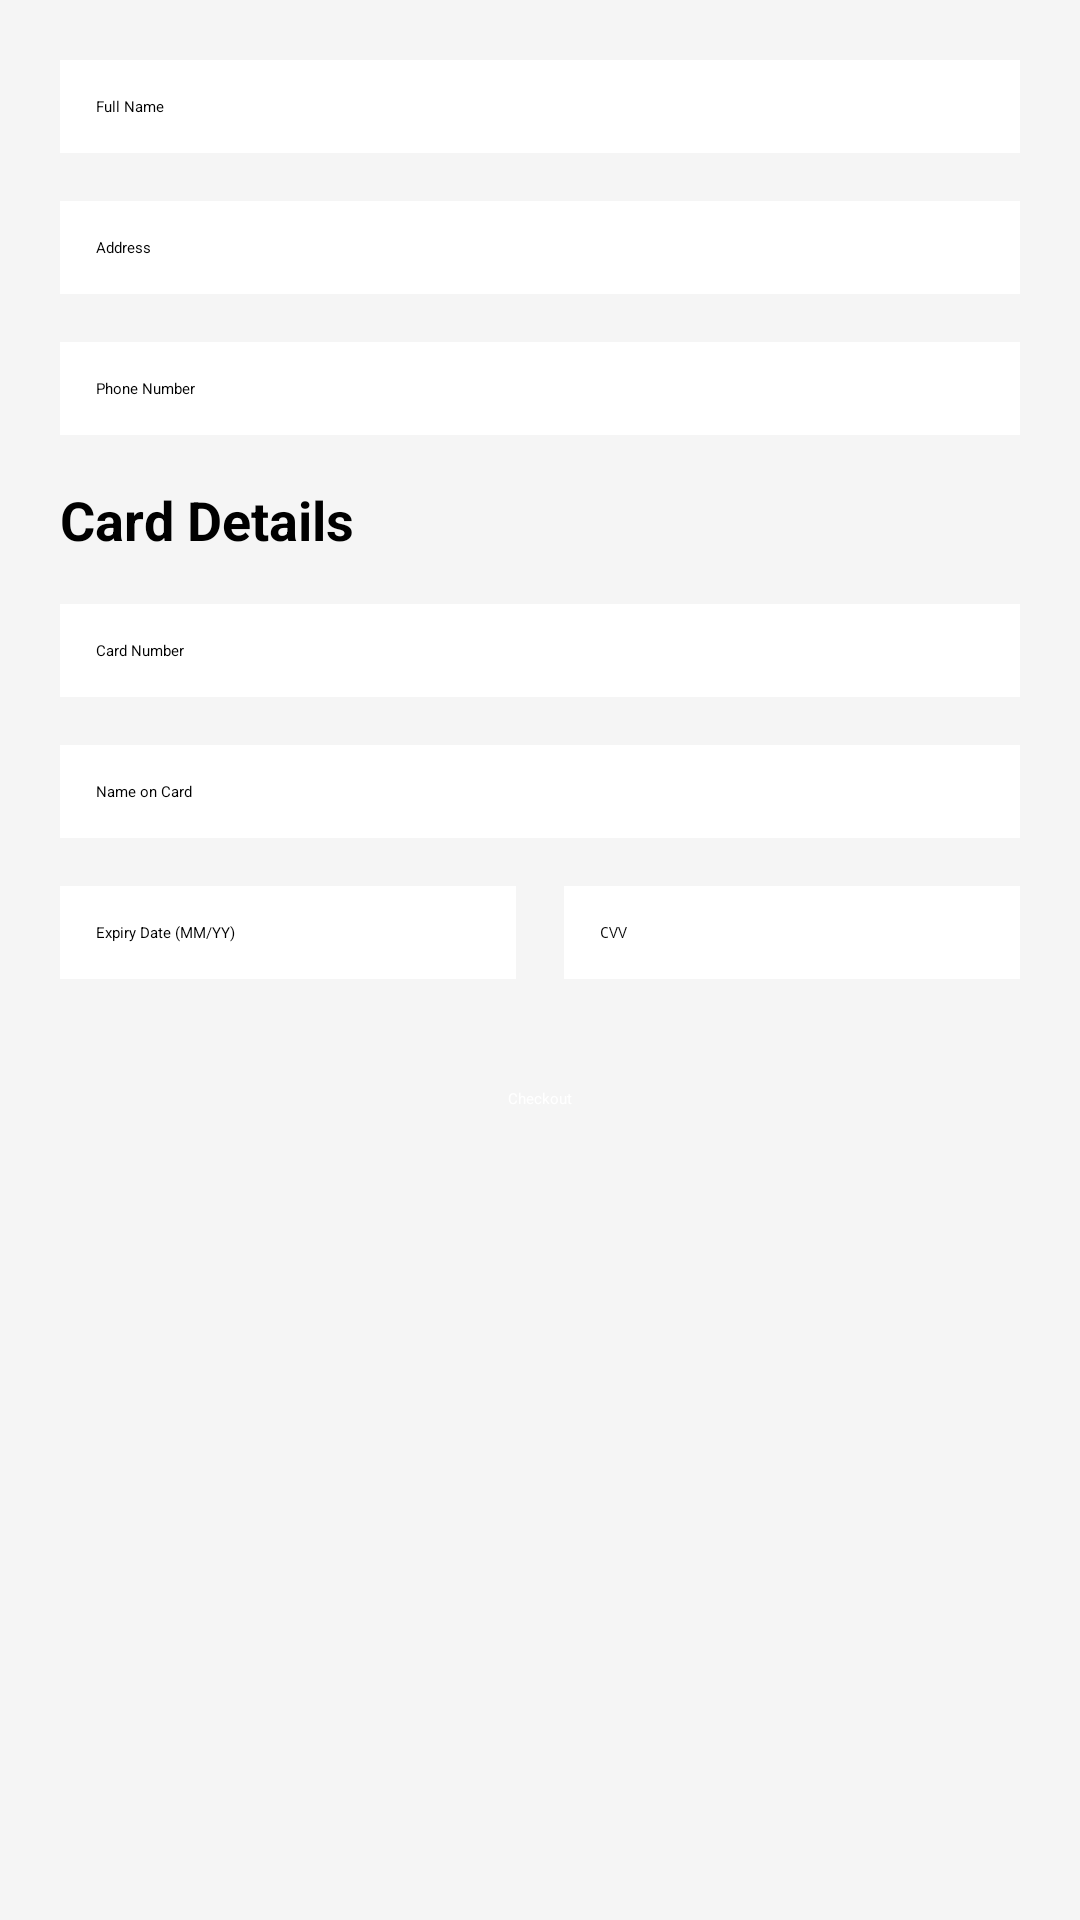

Reconstruct the res/layout file that produces this screen, plus the resources it refers to.
<!-- AndroidManifest.xml: application theme Theme.ElectronicStore -->
<!-- res/layout/activity_checkout.xml -->
<?xml version="1.0" encoding="utf-8"?>
<LinearLayout xmlns:android="http://schemas.android.com/apk/res/android"
    xmlns:tools="http://schemas.android.com/tools"
    android:layout_width="match_parent"
    android:layout_height="match_parent"
    android:orientation="vertical"
    android:background="@color/backgroundColor"
    tools:context=".views.CheckoutActivity">

    <com.google.android.material.appbar.MaterialToolbar
        android:id="@+id/toolbar"
        android:layout_width="match_parent"
        android:layout_height="?attr/actionBarSize"
        android:background="@color/primaryColor"
        android:theme="@style/ThemeOverlay.MaterialComponents.Dark.ActionBar"
        android:elevation="4dp"
        tools:ignore="ContentDescription"/>

    <LinearLayout
        android:layout_width="match_parent"
        android:layout_height="wrap_content"
        android:layout_margin="20dp"
        android:orientation="vertical">




    <EditText
        android:id="@+id/userNameEditText"
        android:layout_width="match_parent"
        android:layout_height="wrap_content"
        android:hint="Full Name"
        android:inputType="text"
        android:layout_marginBottom="16dp"
        android:padding="12dp"
        android:background="@android:color/white"/>

    <EditText
        android:id="@+id/userAddressEditText"
        android:layout_width="match_parent"
        android:layout_height="wrap_content"
        android:hint="Address"
        android:inputType="text"
        android:layout_marginBottom="16dp"
        android:padding="12dp"
        android:background="@android:color/white"/>

    <EditText
        android:id="@+id/userPhoneEditText"
        android:layout_width="match_parent"
        android:layout_height="wrap_content"
        android:hint="Phone Number"
        android:inputType="phone"
        android:layout_marginBottom="16dp"
        android:padding="12dp"
        android:background="@android:color/white"/>

    
    <TextView
        android:layout_width="match_parent"
        android:layout_height="wrap_content"
        android:text="Card Details"
        android:textSize="18sp"
        android:textStyle="bold"
        android:layout_marginBottom="16dp"
        android:layout_gravity="center"/>

    <EditText
        android:id="@+id/cardNumberEditText"
        android:layout_width="match_parent"
        android:layout_height="wrap_content"
        android:hint="Card Number"
        android:inputType="number"
        android:layout_marginBottom="16dp"
        android:padding="12dp"
        android:background="@android:color/white"
        android:drawableEnd="@drawable/card"/>


    <EditText
        android:id="@+id/cardNameEditText"
        android:layout_width="match_parent"
        android:layout_height="wrap_content"
        android:hint="Name on Card"
        android:inputType="text"
        android:layout_marginBottom="16dp"
        android:padding="12dp"
        android:background="@android:color/white"/>

    <LinearLayout
        android:layout_width="match_parent"
        android:layout_height="wrap_content"
        android:orientation="horizontal"
        android:layout_marginBottom="16dp">

        <EditText
            android:id="@+id/expiryDateEditText"
            android:layout_width="0dp"
            android:layout_height="wrap_content"
            android:hint="Expiry Date (MM/YY)"
            android:inputType="text"
            android:layout_weight="1"
            android:padding="12dp"
            android:background="@android:color/white"/>

        <EditText
            android:id="@+id/cvvEditText"
            android:layout_width="0dp"
            android:layout_height="wrap_content"
            android:hint="CVV"
            android:inputType="numberPassword"
            android:layout_weight="1"
            android:padding="12dp"
            android:background="@android:color/white"
            android:layout_marginStart="16dp"/>
    </LinearLayout>

    <Button
        android:id="@+id/checkoutButton"
        style="@style/ButtonStyle"
        android:layout_width="match_parent"
        android:layout_height="wrap_content"
        android:text="Checkout"
        android:backgroundTint="@color/primaryColor"
        android:textColor="@android:color/white"/>
    </LinearLayout>
</LinearLayout>
<!-- resources referenced by this layout -->
<resources>
  <color name="backgroundColor">#F5F5F5</color>
  <color name="primaryColor">#212121</color>
  <style name="ButtonStyle" parent="Widget.MaterialComponents.Button">
          <item name="cornerRadius">8dp</item>
          <item name="android:textColor">@color/textColorPrimary</item>
      </style>
  <style name="Theme.ElectronicStore" parent="Base.Theme.ElectronicStore">
          
          <item name="android:navigationBarColor">@android:color/transparent</item>
          <item name="android:statusBarColor">@android:color/transparent</item>
          <item name="android:windowLightStatusBar">?attr/isLightTheme</item>
      </style>
  <color name="textColorPrimary">#FFFFFF</color>
</resources>
